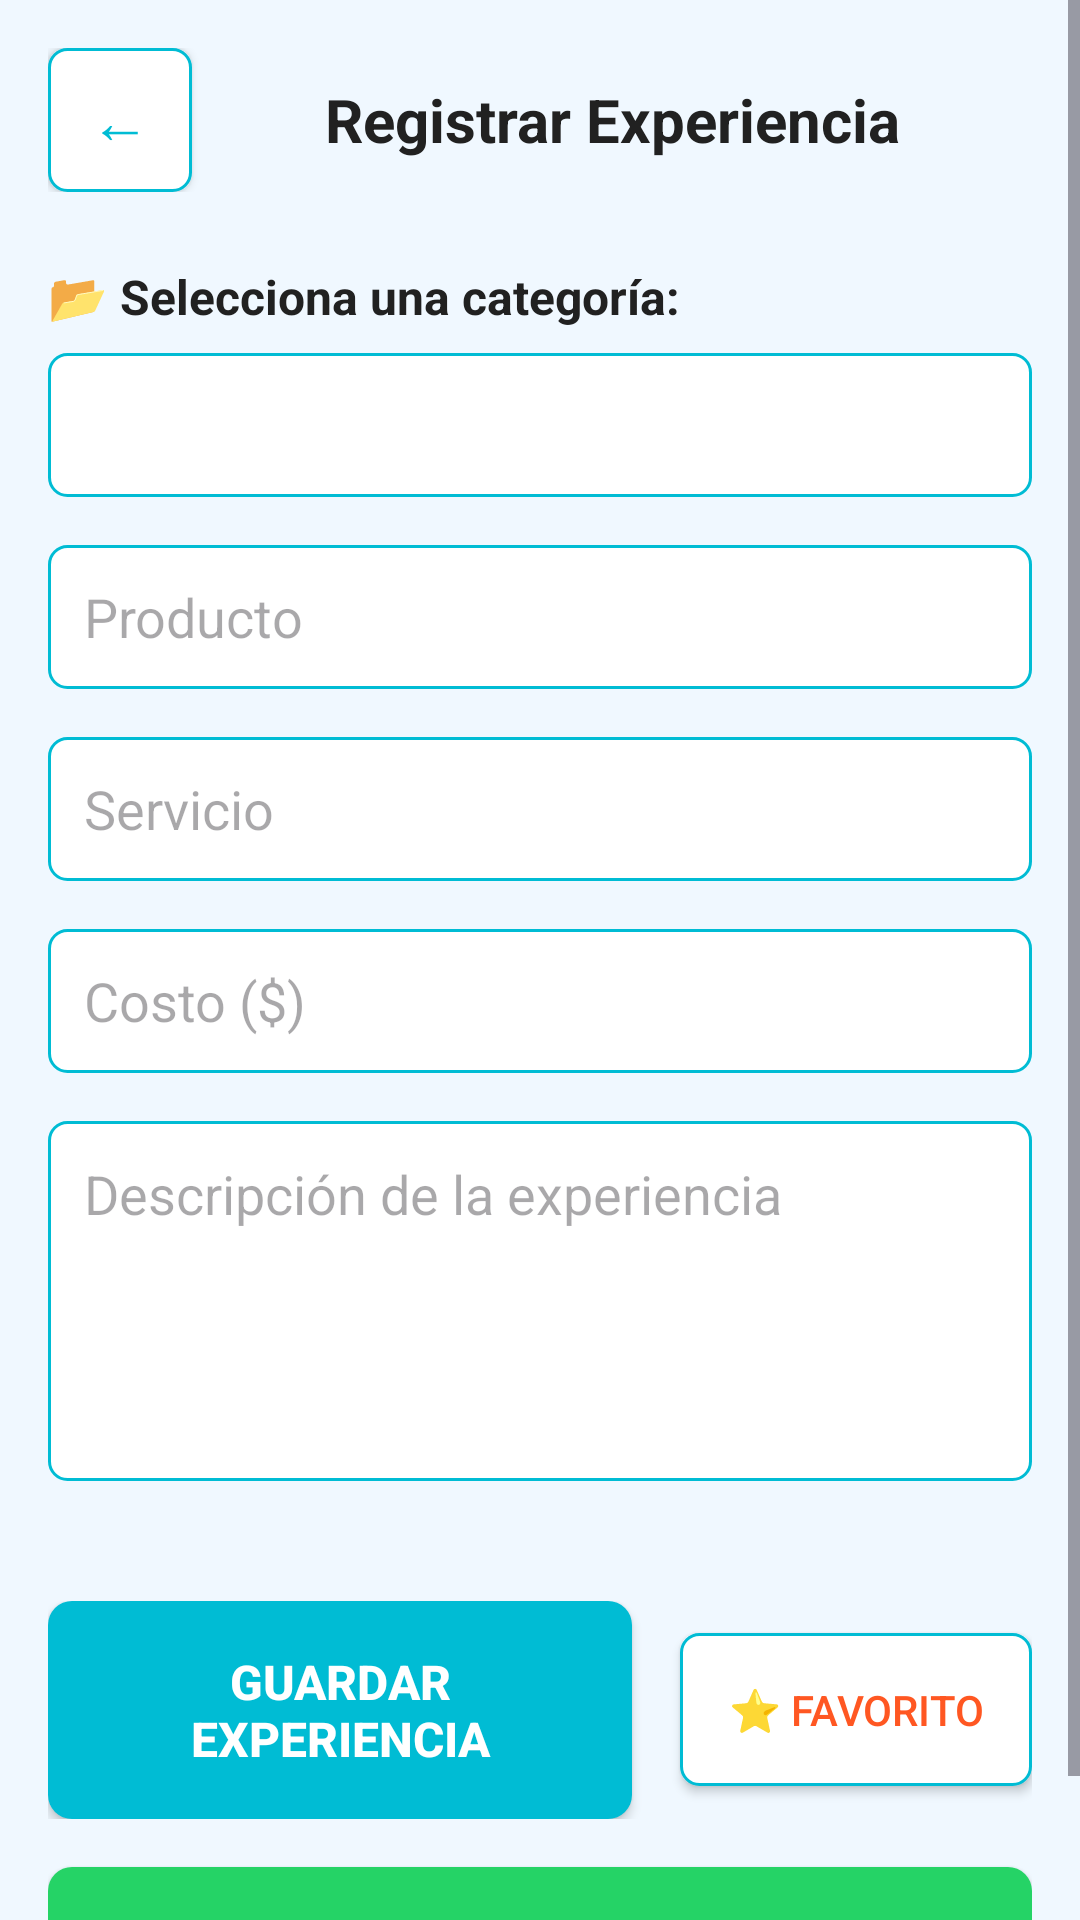

Here is an Android app screen rendered from its layout file. Give the layout XML and the strings, colors and styles it references.
<!-- AndroidManifest.xml: application theme Theme.ProX0 -->
<!-- res/layout/activity_add_experience.xml -->
<?xml version="1.0" encoding="utf-8"?>
<ScrollView xmlns:android="http://schemas.android.com/apk/res/android"
    android:layout_width="match_parent"
    android:layout_height="match_parent"
    android:background="@color/welcome_background">

    <LinearLayout
        android:layout_width="match_parent"
        android:layout_height="wrap_content"
        android:orientation="vertical"
        android:padding="16dp">

        
        <LinearLayout
            android:layout_width="match_parent"
            android:layout_height="wrap_content"
            android:orientation="horizontal"
            android:layout_marginBottom="24dp">

            <Button
                android:id="@+id/btn_back"
                android:layout_width="48dp"
                android:layout_height="48dp"
                android:text="←"
                android:textSize="20sp"
                android:background="@drawable/button_secondary"
                android:textColor="@color/primary" />

            <TextView
                android:layout_width="0dp"
                android:layout_height="wrap_content"
                android:layout_weight="1"
                android:text="Registrar Experiencia"
                android:textSize="20sp"
                android:textStyle="bold"
                android:textColor="@color/primary_text"
                android:gravity="center"
                android:layout_gravity="center_vertical" />
        </LinearLayout>

        
        <TextView
            android:layout_width="match_parent"
            android:layout_height="wrap_content"
            android:text="📂 Selecciona una categoría:"
            android:textSize="16sp"
            android:textStyle="bold"
            android:textColor="@color/primary_text"
            android:layout_marginBottom="8dp" />

        <Spinner
            android:id="@+id/spinner_categoria"
            android:layout_width="match_parent"
            android:layout_height="48dp"
            android:layout_marginBottom="16dp"
            android:background="@drawable/button_secondary"
            android:padding="12dp" />

        
        <EditText
            android:id="@+id/et_producto"
            android:layout_width="match_parent"
            android:layout_height="48dp"
            android:hint="Producto"
            android:inputType="text"
            android:layout_marginBottom="16dp"
            android:padding="12dp"
            android:background="@drawable/button_secondary" />

        
        <EditText
            android:id="@+id/et_servicio"
            android:layout_width="match_parent"
            android:layout_height="48dp"
            android:hint="Servicio"
            android:inputType="text"
            android:layout_marginBottom="16dp"
            android:padding="12dp"
            android:background="@drawable/button_secondary" />

        
        <EditText
            android:id="@+id/et_costo"
            android:layout_width="match_parent"
            android:layout_height="48dp"
            android:hint="Costo ($)"
            android:inputType="numberDecimal"
            android:layout_marginBottom="16dp"
            android:padding="12dp"
            android:background="@drawable/button_secondary" />

        
        <EditText
            android:id="@+id/et_descripcion"
            android:layout_width="match_parent"
            android:layout_height="120dp"
            android:hint="Descripción de la experiencia"
            android:inputType="textMultiLine"
            android:layout_marginBottom="24dp"
            android:padding="12dp"
            android:background="@drawable/button_secondary"
            android:gravity="top" />

        
        <LinearLayout
            android:layout_width="match_parent"
            android:layout_height="wrap_content"
            android:orientation="horizontal"
            android:gravity="center"
            android:layout_marginTop="16dp">

            <Button
                android:id="@+id/btn_save"
                android:layout_width="0dp"
                android:layout_height="wrap_content"
                android:layout_weight="1"
                android:text="Guardar Experiencia"
                android:textSize="16sp"
                android:textStyle="bold"
                android:background="@drawable/button_primary"
                android:textColor="@color/white"
                android:layout_marginEnd="8dp"
                android:padding="16dp" />

            <Button
                android:id="@+id/btn_save_favorite"
                android:layout_width="wrap_content"
                android:layout_height="wrap_content"
                android:text="⭐ Favorito"
                android:textSize="14sp"
                android:background="@drawable/button_secondary"
                android:textColor="@color/accent"
                android:layout_marginStart="8dp"
                android:padding="16dp" />
        </LinearLayout>

        
        <Button
            android:id="@+id/btn_share_whatsapp"
            android:layout_width="match_parent"
            android:layout_height="wrap_content"
            android:text="💬 Compartir en WhatsApp"
            android:textSize="16sp"
            android:background="@drawable/button_whatsapp"
            android:textColor="@color/white"
            android:layout_marginTop="16dp"
            android:padding="16dp" />

    </LinearLayout>
</ScrollView>
<!-- resources referenced by this layout -->
<resources>
  <color name="accent">#FF5722</color>
  <color name="primary">#00BCD4</color>
  <color name="primary_text">#212121</color>
  <color name="welcome_background">#F0F8FF</color>
  <color name="white">#FFFFFFFF</color>
  <!-- drawable button_primary (drawable) -->
  <?xml version="1.0" encoding="utf-8"?>
  <shape xmlns:android="http://schemas.android.com/apk/res/android">
      <solid android:color="@color/primary" />
      <corners android:radius="8dp" />
      <stroke android:width="0dp" />
  </shape>
  <!-- drawable button_secondary (drawable) -->
  <?xml version="1.0" encoding="utf-8"?>
  <shape xmlns:android="http://schemas.android.com/apk/res/android">
      <solid android:color="@color/white" />
      <corners android:radius="6dp" />
      <stroke android:width="1dp" android:color="@color/primary" />
  </shape>
  <!-- drawable button_whatsapp (drawable) -->
  <?xml version="1.0" encoding="utf-8"?>
  <shape xmlns:android="http://schemas.android.com/apk/res/android">
      <solid android:color="#25D366" />
      <corners android:radius="8dp" />
      <stroke android:width="0dp" />
  </shape>
  <style name="Theme.ProX0" parent="Base.Theme.ProX0" />
  <style name="Base.Theme.ProX0" parent="Theme.Material3.DayNight.NoActionBar">
          
          
      </style>
</resources>
